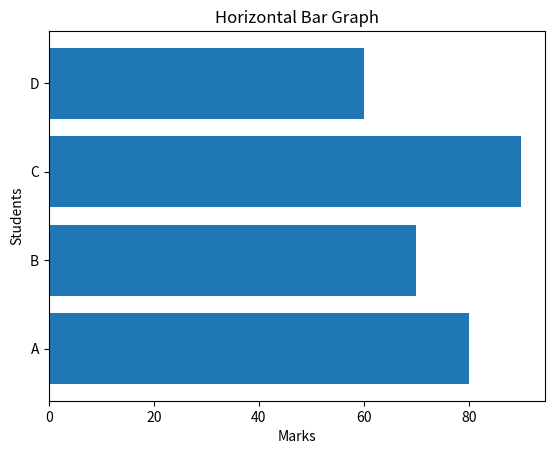

Here is the Python script that generated this plot:
import matplotlib.pyplot as plt

names = ["A", "B", "C", "D"]
marks = [80, 70, 90, 60]

plt.barh(names, marks)
plt.title("Horizontal Bar Graph")
plt.xlabel("Marks")
plt.ylabel("Students")
plt.show()
